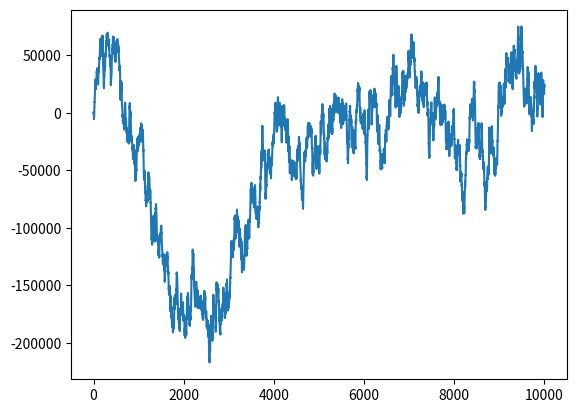

Here is the Python script that generated this plot:
import random

import numpy as np
import scipy
import matplotlib.pyplot as plt


def get_damped_linear_lookback_process(n_terms, n_lookback):
    seed = np.random.rand(n_lookback)
    weights = np.random.uniform(-2, 2, n_lookback)

    damping_power = random.uniform(0, 1)

    result = np.array(list(seed) + [None for i in range(n_terms)])
    for i in range(n_terms):
        new_term = sum(result[i: n_lookback + i] * weights)
        new_term = np.sign(new_term) * (abs(new_term) ** damping_power)
        result[n_lookback + i] = new_term

    return result[n_lookback:]


def get_set_augmentation_process(n_terms):
    result = []
    for i in range(n_terms):
        if i == 0:
            new = random.uniform(-1, 1)
        else:
            new = random.choice(result) + random.uniform(-1, 1)
        result.append(new)
    return result


def get_ema_from_process(series, alpha=None):
    if alpha is None:
        alpha = random.random()
    result = []
    for i in range(len(series)):
        if i == 0:
            new = series[i]
        else:
            new = alpha * series[i] + (1 - alpha) * result[i - 1]
        result.append(new)
    return result


def get_nth_ema_from_process(series, order, alpha=None):
    if order <= 1:
        return get_ema_from_process(series, alpha)
    return get_ema_from_process(get_nth_ema_from_process(series, order - 1, alpha), alpha)


def get_cumsum_from_process(series):
    return np.array(series).cumsum()



series = None
for i in range(5):
    ser = get_set_augmentation_process(10000)
    ser = [int(x * 1000) for x in ser]
    # ser = get_nth_ema_from_process(ser, 2, 0.1)
    if i == 0:
        series = np.array(ser)
    else:
        series ^= np.array(ser)

series = get_cumsum_from_process(series)
series = get_ema_from_process(series, 0.5)

plt.plot(series)
plt.show()